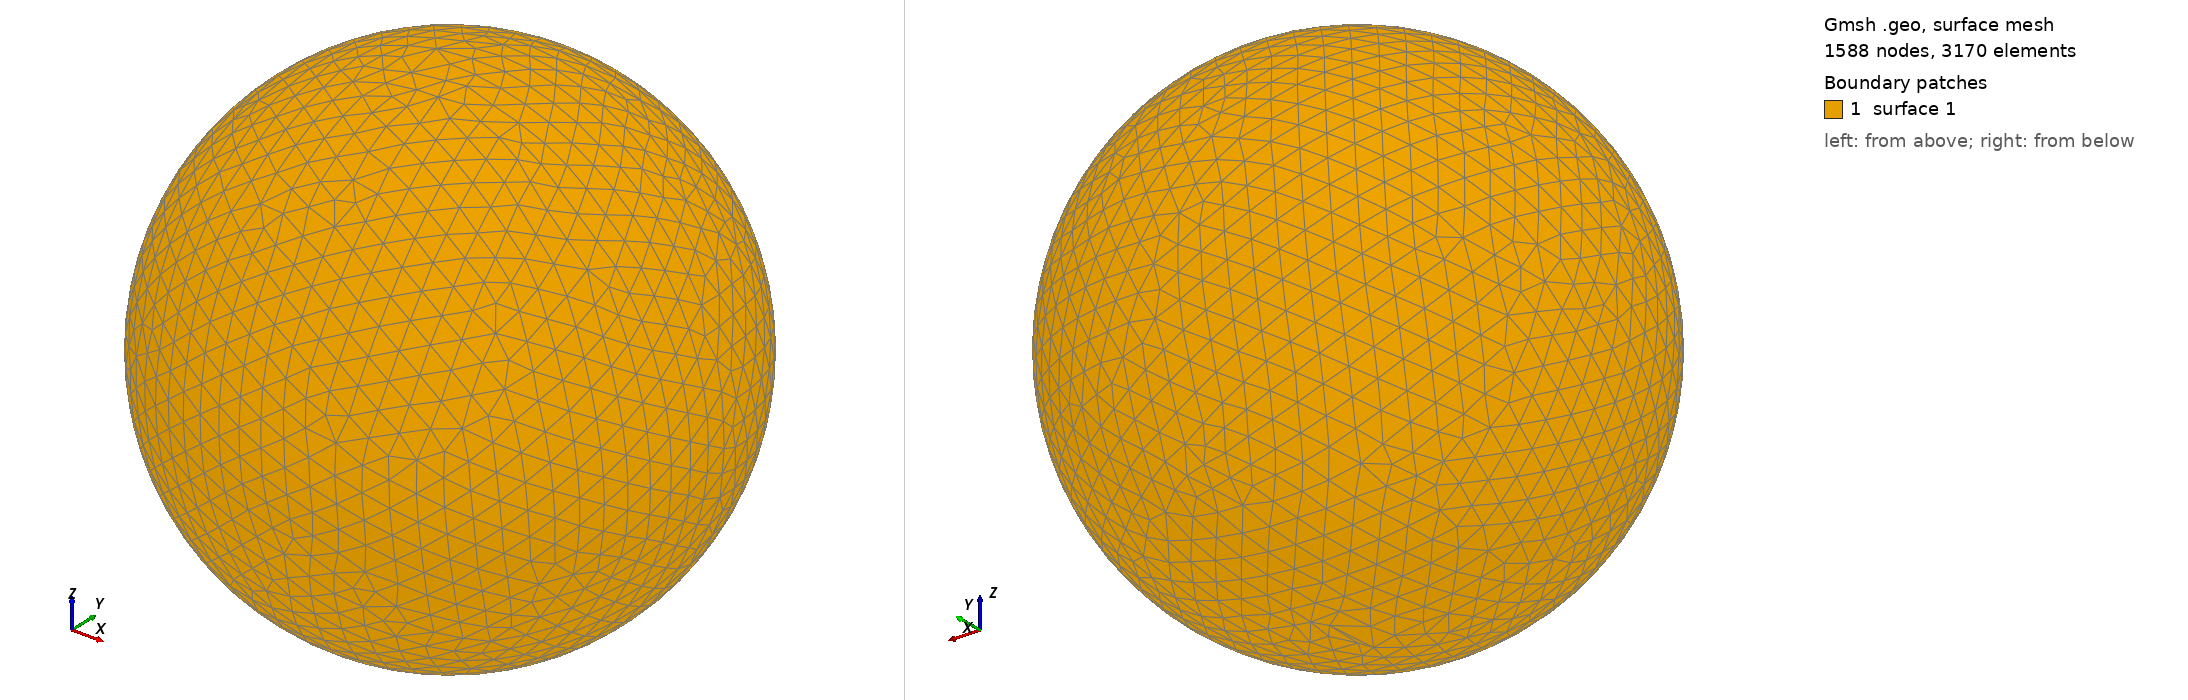

Gmsh geometry script, surface-meshed: 1588 nodes, 3170 surface elements. Boundary patches (legend numbers): 1 surface 1. Left view from above one corner, right view from below the opposite corner. The script declares no physical surfaces, so the legend lists its geometric surfaces. The drawing asked Gmsh for element sizes between 1% and 20% of the model's largest extent; the script's own settings can give other sizes.

=== shot0226.geo (drawn) ===
SetFactory("OpenCASCADE");
Point(1) = {0,0,0,0};
Sphere(1) = {0,0,0,0.00302500};
MeshSize{ PointsOf{ Surface{:}; } } = 0.000302500;
Mesh.ElementOrder=1;
Mesh.Format=39;
